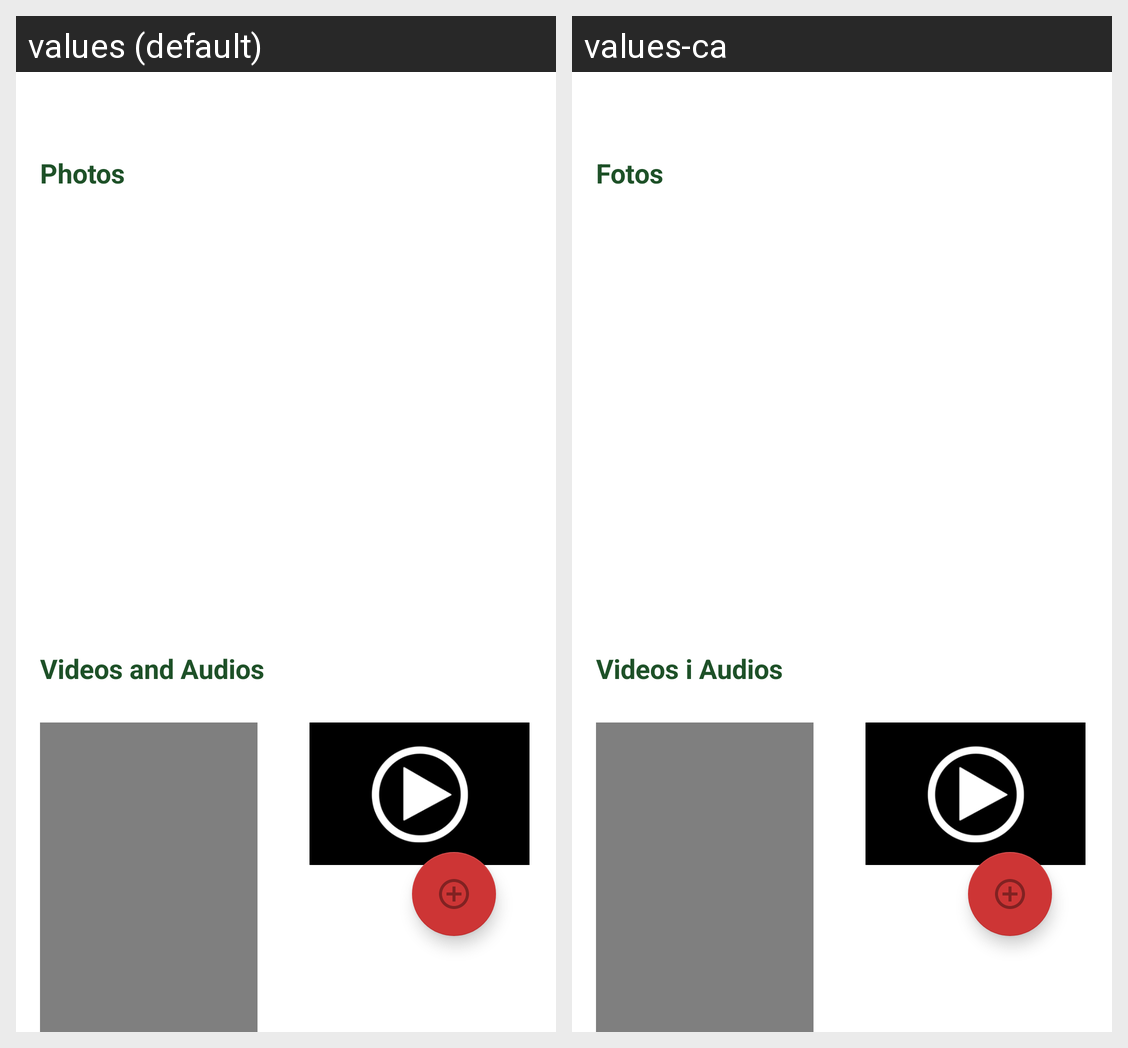

Locale-by-locale string values for the Android screen shown in this grid:
Android screen res/layout/fragment_galeria.xml rendered under 2 locales, left to right: values (default), values-ca. Device: Nexus 5 (rendered at 1080×1920; each locale shown at half size, 540×960, under a caption strip naming it); theme Theme.TeamManager.
Strings drawn on this screen, with the default value and each locale's value (text and hints the layout hard-codes, and strings that could not be matched under every locale, appear in the picture but are not listed):

photos
  values: Photos
  values-ca: Fotos

va
  values: Videos and Audios
  values-ca: Videos i Audios
